Labelled photos from "perovskite_tandem", an image-classification folder in jyotibrahmanandy/solar-cell-quality-control. The possible labels are: defect halide segregation, defect layer delamination, defect phase degradation, defect pinhole, functional.

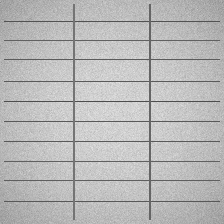
Label: functional

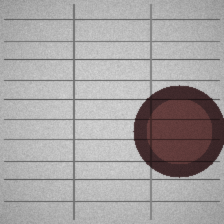
Label: defect phase degradation

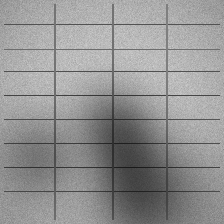
Label: defect halide segregation

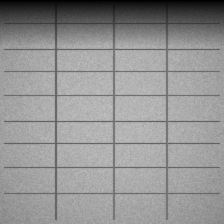
Label: defect phase degradation

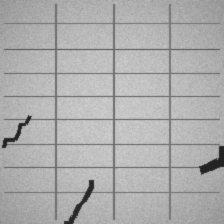
Label: defect layer delamination

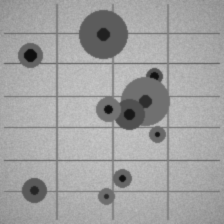
Label: defect pinhole
